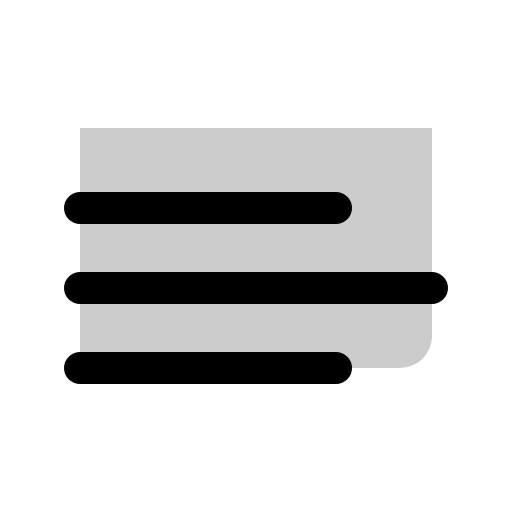
t = 0.00 s
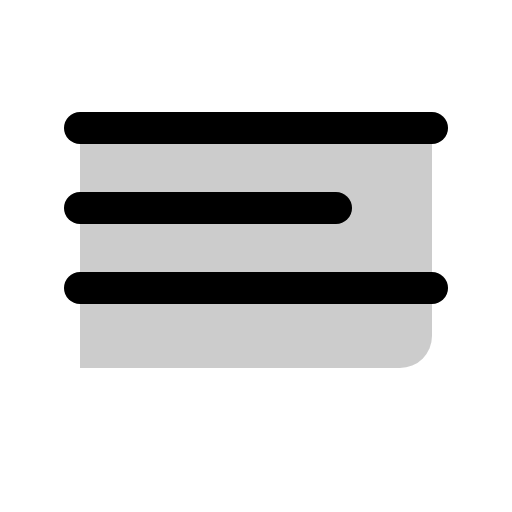
t = 0.90 s
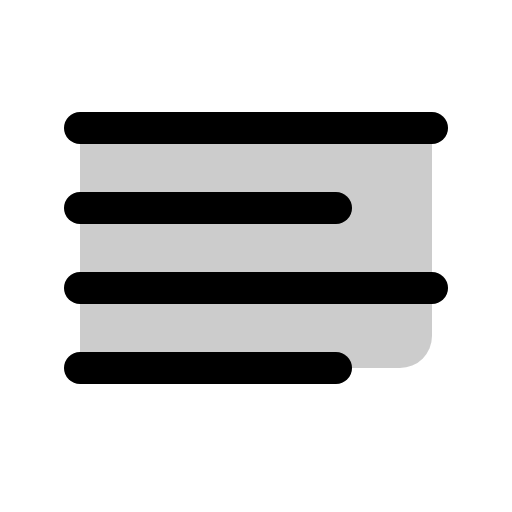
t = 1.28 s
t = 1.65 s: frame unchanged from t = 1.28 s, image omitted
t = 2.03 s: frame unchanged from t = 1.28 s, image omitted

The animated SVG that drew these frames (rendered in a browser with its animation timeline set to each time). Animation: 1 CSS @keyframes rule; one cycle of 2.40 s, repeats indefinitely.

<svg xmlns="http://www.w3.org/2000/svg" viewBox="0 0 256 256">
  <style>
    .draw-line {
      stroke-dasharray: 2000;
      stroke-dashoffset: 0;
    }
    svg:hover .draw-line {
      animation: phosphor-draw-in 1.5s ease-in-out infinite;
    }
    @keyframes phosphor-draw-in {
      0%   { stroke-dashoffset: 2000; }
      100% { stroke-dashoffset: 0; }
    }
  </style><rect width="256" height="256" fill="none"/><line x1="40" y1="64" x2="216" y2="64" fill="none" stroke="currentColor" stroke-linecap="round" stroke-linejoin="round" stroke-width="16" class="draw-line" pathLength="1" style="animation-delay: 0s"/><line x1="40" y1="104" x2="168" y2="104" fill="none" stroke="currentColor" stroke-linecap="round" stroke-linejoin="round" stroke-width="16" class="draw-line" pathLength="1" style="animation-delay: 0.3s"/><line x1="40" y1="144" x2="216" y2="144" fill="none" stroke="currentColor" stroke-linecap="round" stroke-linejoin="round" stroke-width="16" class="draw-line" pathLength="1" style="animation-delay: 0.6s"/><line x1="40" y1="184" x2="168" y2="184" fill="none" stroke="currentColor" stroke-linecap="round" stroke-linejoin="round" stroke-width="16" class="draw-line" pathLength="1" style="animation-delay: 0.9s"/><path d="M40,64H216a0,0,0,0,1,0,0V168a16,16,0,0,1-16,16H40a0,0,0,0,1,0,0V64A0,0,0,0,1,40,64Z" opacity="0.2"/></svg>
